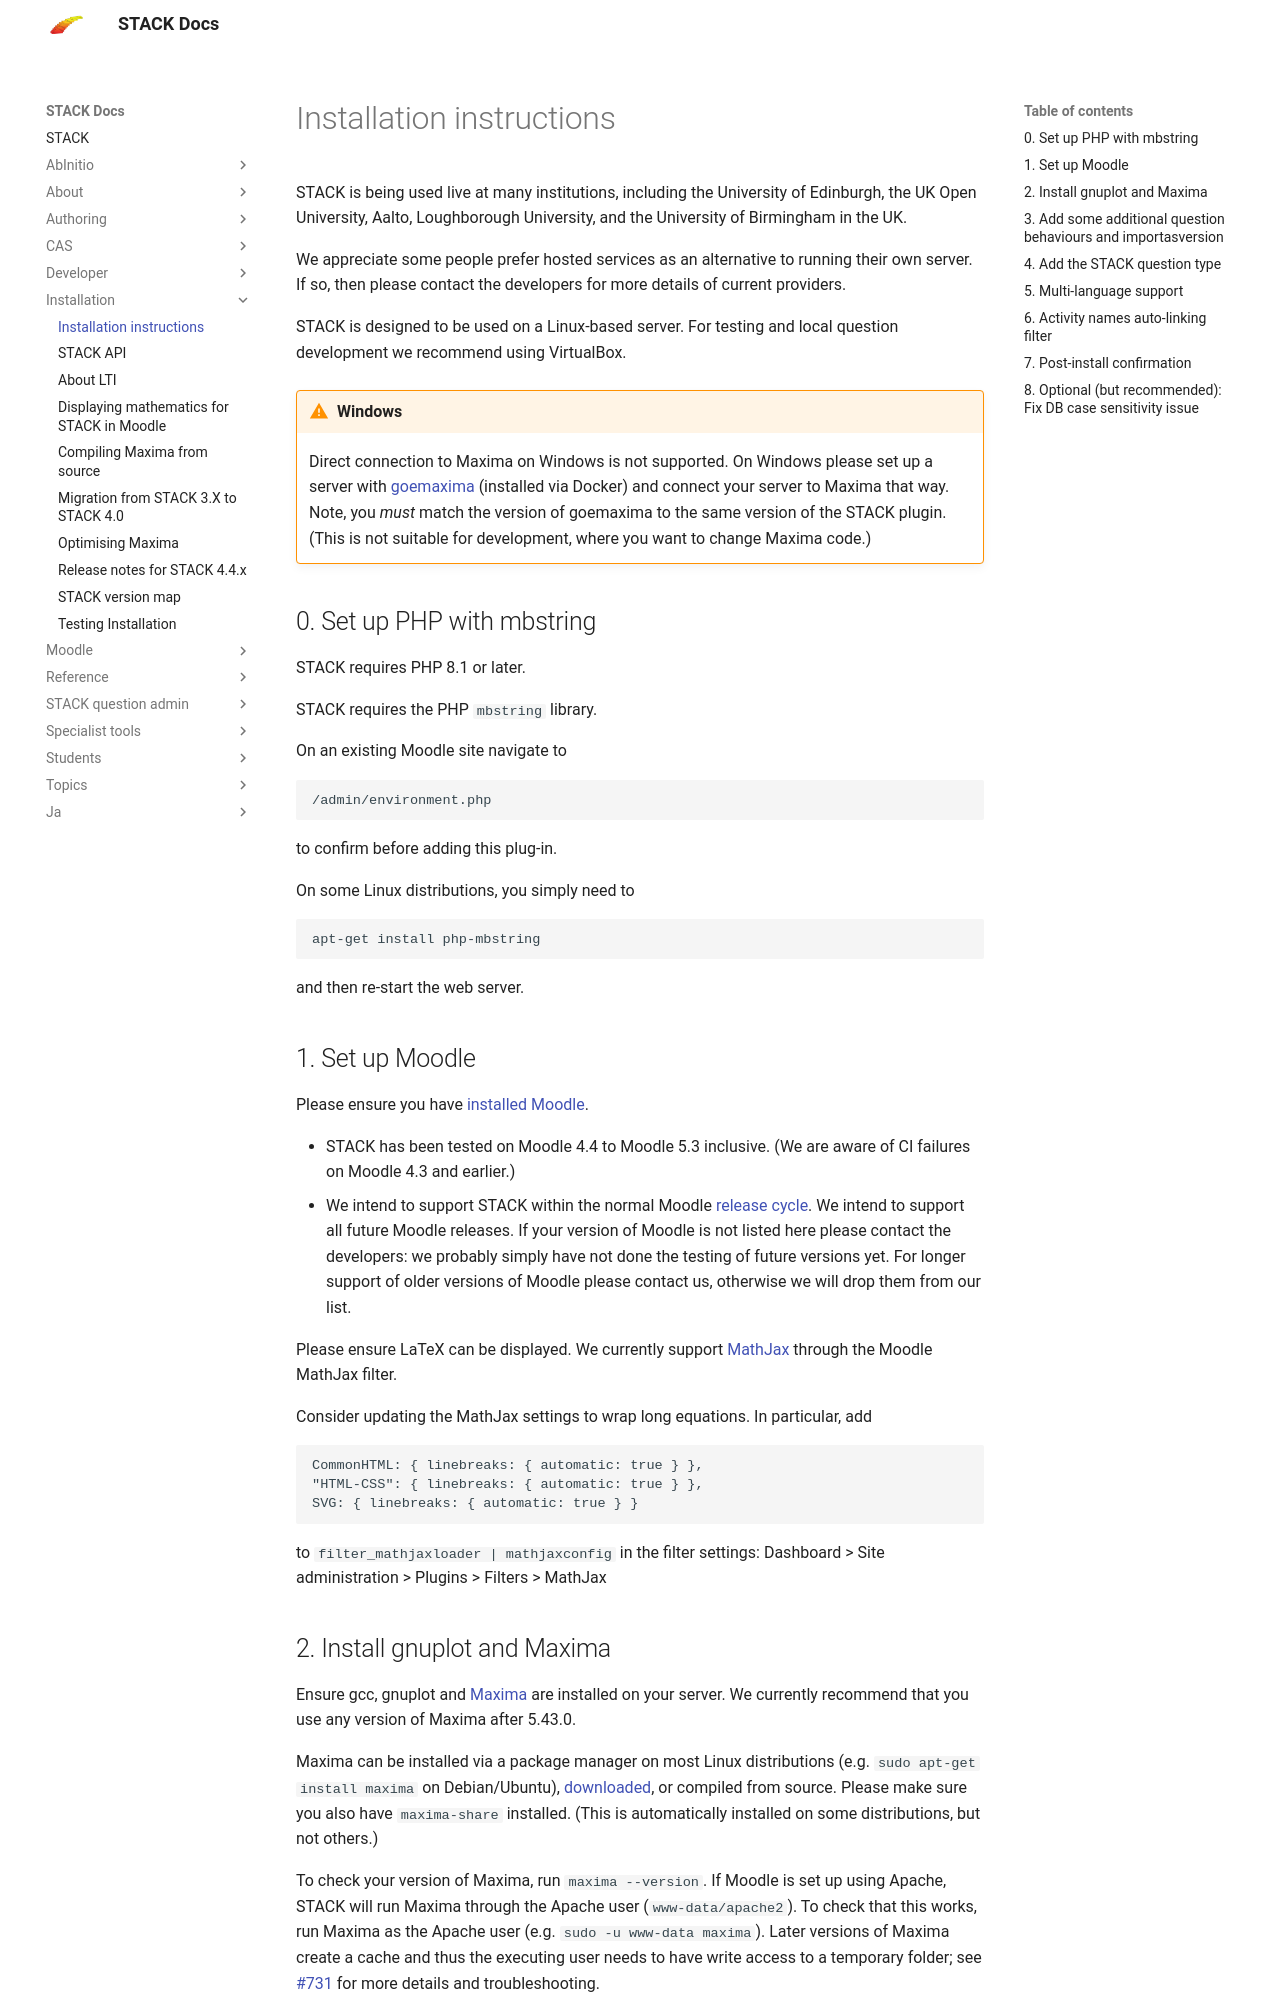

repository: maths/moodle-qtype_stack · page: en/Installation/index.html · generator: mkdocs

# Installation instructions

STACK is being used live at many institutions, including the University of Edinburgh, the UK Open University, Aalto, Loughborough University, and the University of Birmingham in the UK.

We appreciate some people prefer hosted services as an alternative to running their own server.  If so, then please contact the developers for more details of current providers.

STACK is designed to be used on a Linux-based server.  For testing and local question development we recommend using VirtualBox.

!!! warning "Windows"
    Direct connection to Maxima on Windows is not supported.  On Windows please set up a server with [goemaxima](https://github.com/mathinstitut/goemaxima) (installed via Docker) and connect your server to Maxima that way.  Note, you _must_ match the version of goemaxima to the same version of the STACK plugin.  (This is not suitable for development, where you want to change Maxima code.)

## 0. Set up PHP with mbstring

STACK requires PHP 8.1 or later.

STACK requires the PHP `mbstring` library.

On an existing Moodle site navigate to

    /admin/environment.php

to confirm before adding this plug-in.

On some Linux distributions, you simply need to

    apt-get install php-mbstring

and then re-start the web server.

## 1. Set up Moodle

Please ensure you have [installed Moodle](http://docs.moodle.org/en/Main_page).

* STACK has been tested on Moodle 4.4 to Moodle 5.3 inclusive.  (We are aware of CI failures on Moodle 4.3 and earlier.)
* We intend to support STACK within the normal Moodle [release cycle](https://moodledev.io/general/releases).  We intend to support all future Moodle releases. If your version of Moodle is not listed here please contact the developers: we probably simply have not done the testing of future versions yet.  For longer support of older versions of Moodle please contact us, otherwise we will drop them from our list.

Please ensure LaTeX can be displayed.  We currently support [MathJax](Mathjax.md) through the Moodle MathJax filter.

Consider updating the MathJax settings to wrap long equations. In particular, add

    CommonHTML: { linebreaks: { automatic: true } },
    "HTML-CSS": { linebreaks: { automatic: true } },
    SVG: { linebreaks: { automatic: true } }

to `filter_mathjaxloader | mathjaxconfig` in the filter settings: Dashboard > Site administration > Plugins > Filters > MathJax
